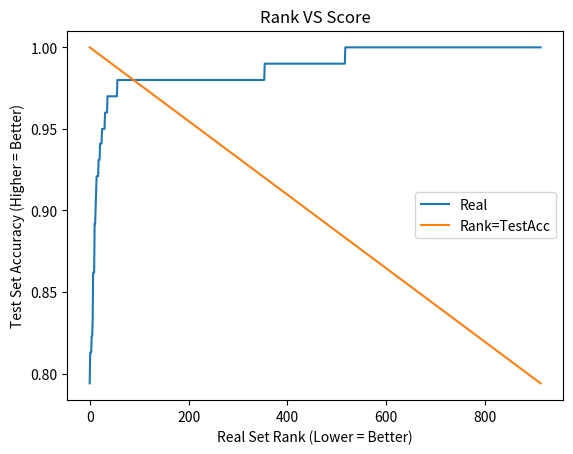

This figure's Python source:
# https://www.kaggle.com/c/abstraction-and-reasoning-challenge/leaderboard
# delete test submission
# JSON.stringify(Array.from(document.getElementsByClassName("competition-leaderboard__td-score")).map((x)=>parseFloat(x.innerText)))
import numpy as np
import matplotlib.pyplot as plt
import json
data = "[0.794,0.813,0.813,0.813,0.823,0.823,0.833,0.862,0.862,0.862,0.892,0.892,0.901,0.911,0.921,0.921,0.921,0.921,0.931,0.931,0.931,0.941,0.941,0.941,0.941,0.95,0.95,0.95,0.95,0.95,0.95,0.96,0.96,0.96,0.96,0.96,0.97,0.97,0.97,0.97,0.97,0.97,0.97,0.97,0.97,0.97,0.97,0.97,0.97,0.97,0.97,0.97,0.97,0.97,0.97,0.97,0.98,0.98,0.98,0.98,0.98,0.98,0.98,0.98,0.98,0.98,0.98,0.98,0.98,0.98,0.98,0.98,0.98,0.98,0.98,0.98,0.98,0.98,0.98,0.98,0.98,0.98,0.98,0.98,0.98,0.98,0.98,0.98,0.98,0.98,0.98,0.98,0.98,0.98,0.98,0.98,0.98,0.98,0.98,0.98,0.98,0.98,0.98,0.98,0.98,0.98,0.98,0.98,0.98,0.98,0.98,0.98,0.98,0.98,0.98,0.98,0.98,0.98,0.98,0.98,0.98,0.98,0.98,0.98,0.98,0.98,0.98,0.98,0.98,0.98,0.98,0.98,0.98,0.98,0.98,0.98,0.98,0.98,0.98,0.98,0.98,0.98,0.98,0.98,0.98,0.98,0.98,0.98,0.98,0.98,0.98,0.98,0.98,0.98,0.98,0.98,0.98,0.98,0.98,0.98,0.98,0.98,0.98,0.98,0.98,0.98,0.98,0.98,0.98,0.98,0.98,0.98,0.98,0.98,0.98,0.98,0.98,0.98,0.98,0.98,0.98,0.98,0.98,0.98,0.98,0.98,0.98,0.98,0.98,0.98,0.98,0.98,0.98,0.98,0.98,0.98,0.98,0.98,0.98,0.98,0.98,0.98,0.98,0.98,0.98,0.98,0.98,0.98,0.98,0.98,0.98,0.98,0.98,0.98,0.98,0.98,0.98,0.98,0.98,0.98,0.98,0.98,0.98,0.98,0.98,0.98,0.98,0.98,0.98,0.98,0.98,0.98,0.98,0.98,0.98,0.98,0.98,0.98,0.98,0.98,0.98,0.98,0.98,0.98,0.98,0.98,0.98,0.98,0.98,0.98,0.98,0.98,0.98,0.98,0.98,0.98,0.98,0.98,0.98,0.98,0.98,0.98,0.98,0.98,0.98,0.98,0.98,0.98,0.98,0.98,0.98,0.98,0.98,0.98,0.98,0.98,0.98,0.98,0.98,0.98,0.98,0.98,0.98,0.98,0.98,0.98,0.98,0.98,0.98,0.98,0.98,0.98,0.98,0.98,0.98,0.98,0.98,0.98,0.98,0.98,0.98,0.98,0.98,0.98,0.98,0.98,0.98,0.98,0.98,0.98,0.98,0.98,0.98,0.98,0.98,0.98,0.98,0.98,0.98,0.98,0.98,0.98,0.98,0.98,0.98,0.98,0.98,0.98,0.98,0.98,0.98,0.98,0.98,0.98,0.98,0.98,0.98,0.98,0.98,0.98,0.98,0.98,0.98,0.98,0.98,0.98,0.98,0.98,0.98,0.98,0.98,0.98,0.98,0.98,0.99,0.99,0.99,0.99,0.99,0.99,0.99,0.99,0.99,0.99,0.99,0.99,0.99,0.99,0.99,0.99,0.99,0.99,0.99,0.99,0.99,0.99,0.99,0.99,0.99,0.99,0.99,0.99,0.99,0.99,0.99,0.99,0.99,0.99,0.99,0.99,0.99,0.99,0.99,0.99,0.99,0.99,0.99,0.99,0.99,0.99,0.99,0.99,0.99,0.99,0.99,0.99,0.99,0.99,0.99,0.99,0.99,0.99,0.99,0.99,0.99,0.99,0.99,0.99,0.99,0.99,0.99,0.99,0.99,0.99,0.99,0.99,0.99,0.99,0.99,0.99,0.99,0.99,0.99,0.99,0.99,0.99,0.99,0.99,0.99,0.99,0.99,0.99,0.99,0.99,0.99,0.99,0.99,0.99,0.99,0.99,0.99,0.99,0.99,0.99,0.99,0.99,0.99,0.99,0.99,0.99,0.99,0.99,0.99,0.99,0.99,0.99,0.99,0.99,0.99,0.99,0.99,0.99,0.99,0.99,0.99,0.99,0.99,0.99,0.99,0.99,0.99,0.99,0.99,0.99,0.99,0.99,0.99,0.99,0.99,0.99,0.99,0.99,0.99,0.99,0.99,0.99,0.99,0.99,0.99,0.99,0.99,0.99,0.99,0.99,0.99,0.99,0.99,0.99,0.99,0.99,0.99,0.99,0.99,0.99,0.99,0.99,0.99,1,1,1,1,1,1,1,1,1,1,1,1,1,1,1,1,1,1,1,1,1,1,1,1,1,1,1,1,1,1,1,1,1,1,1,1,1,1,1,1,1,1,1,1,1,1,1,1,1,1,1,1,1,1,1,1,1,1,1,1,1,1,1,1,1,1,1,1,1,1,1,1,1,1,1,1,1,1,1,1,1,1,1,1,1,1,1,1,1,1,1,1,1,1,1,1,1,1,1,1,1,1,1,1,1,1,1,1,1,1,1,1,1,1,1,1,1,1,1,1,1,1,1,1,1,1,1,1,1,1,1,1,1,1,1,1,1,1,1,1,1,1,1,1,1,1,1,1,1,1,1,1,1,1,1,1,1,1,1,1,1,1,1,1,1,1,1,1,1,1,1,1,1,1,1,1,1,1,1,1,1,1,1,1,1,1,1,1,1,1,1,1,1,1,1,1,1,1,1,1,1,1,1,1,1,1,1,1,1,1,1,1,1,1,1,1,1,1,1,1,1,1,1,1,1,1,1,1,1,1,1,1,1,1,1,1,1,1,1,1,1,1,1,1,1,1,1,1,1,1,1,1,1,1,1,1,1,1,1,1,1,1,1,1,1,1,1,1,1,1,1,1,1,1,1,1,1,1,1,1,1,1,1,1,1,1,1,1,1,1,1,1,1,1,1,1,1,1,1,1,1,1,1,1,1,1,1,1,1,1,1,1,1,1,1,1,1,1,1,1,1,1,1,1,1,1,1,1,1,1,1,1,1,1,1,1,1,1,1,1,1,1,1,1,1,1,1,1,1,1,1,1,1,1,1,1,1,1,1,1,1,1,1,1,1,1,1,1,1,1,1,1,1,1,1,1,1,1,1,1,1,1,1,1,1,1,1,1,1,1,1,1,1,1,1,1]"
jdata = json.loads(data)
# print(jdata)


plt.plot(range(len(jdata)), jdata, label="Real")
plt.plot(range(len(jdata)), np.linspace(
    max(jdata), min(jdata), len(jdata)), label="Rank=TestAcc")

plt.legend()

plt.title("Rank VS Score")
plt.xlabel('Real Set Rank (Lower = Better)', fontsize=10)
plt.ylabel('Test Set Accuracy (Higher = Better)', fontsize=10)
plt.show()
